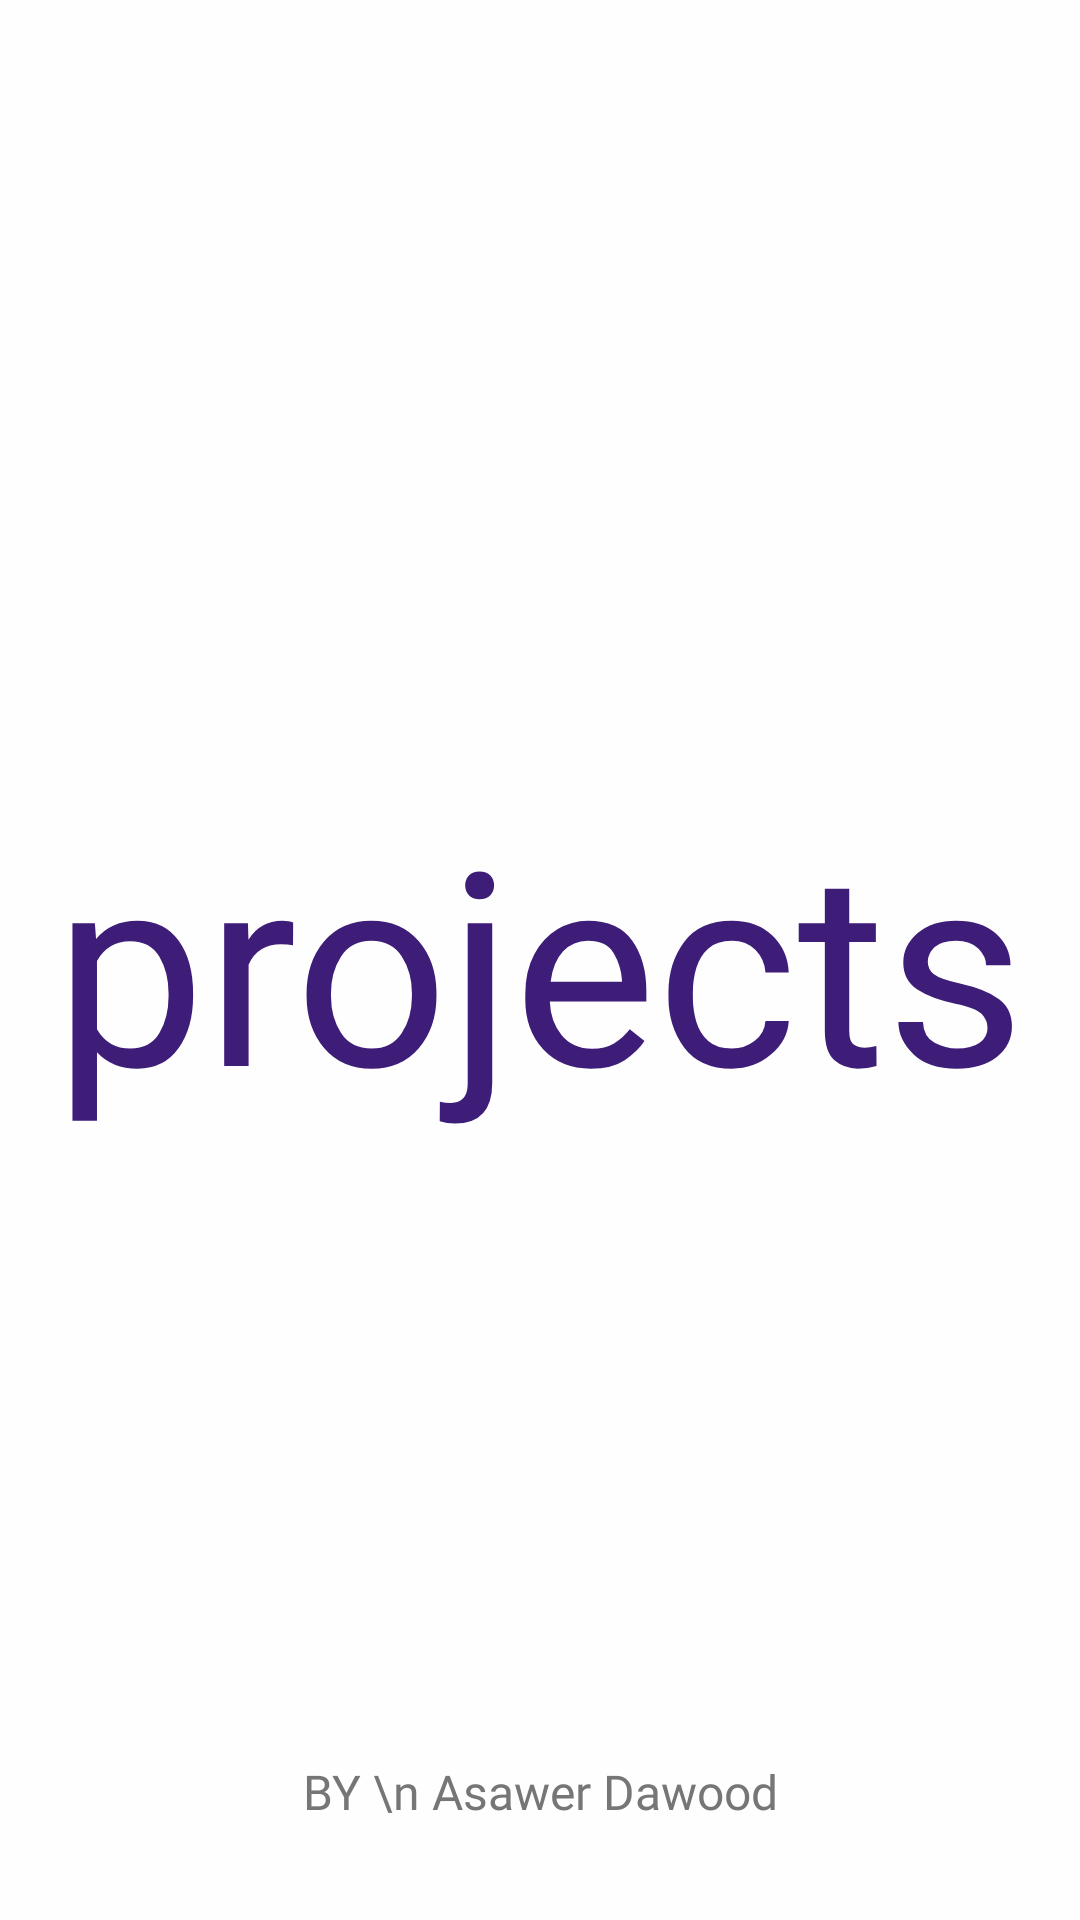

The Android layout XML behind this screen, and the referenced resources:
<!-- AndroidManifest.xml: application theme Theme.مشاريع -->
<!-- res/layout/activity_splash_screen.xml -->
<?xml version="1.0" encoding="utf-8"?>
<androidx.constraintlayout.widget.ConstraintLayout xmlns:android="http://schemas.android.com/apk/res/android"
    xmlns:app="http://schemas.android.com/apk/res-auto"
    xmlns:tools="http://schemas.android.com/tools"
    android:layout_width="match_parent"
    android:layout_height="match_parent"
    tools:context=".SplashScreen"
    android:background="@color/my_color1">

    <TextView
        android:id="@+id/textView"
        android:layout_width="wrap_content"
        android:layout_height="wrap_content"
        android:text="@string/projects"
        app:layout_constraintBottom_toBottomOf="parent"
        app:layout_constraintEnd_toEndOf="parent"
        app:layout_constraintStart_toStartOf="parent"
        app:layout_constraintTop_toTopOf="parent"
        android:textSize="90sp"
        android:textColor="@color/my_color4"
        android:fontFamily="@font/hayah"/>

    <TextView
        android:id="@+id/textView2"
        android:layout_width="wrap_content"
        android:layout_height="wrap_content"
        android:layout_marginBottom="32dp"
        android:text="BY \n Asawer Dawood"
        android:textSize="16sp"
        android:textColor="@color/gray"
        android:textAlignment="center"
        android:fontFamily="@font/droid_arabic"
        app:layout_constraintBottom_toBottomOf="parent"
        app:layout_constraintEnd_toEndOf="parent"
        app:layout_constraintStart_toStartOf="parent" />

</androidx.constraintlayout.widget.ConstraintLayout>
<!-- resources referenced by this layout -->
<resources>
  <color name="gray">#767676</color>
  <color name="my_color1">#FEFEFE</color>
  <color name="my_color4">#3E1D79</color>
  <string name="projects">projects</string>
  <style name="Theme.مشاريع" parent="Theme.MaterialComponents.DayNight.NoActionBar">
          
          <item name="colorPrimary">@color/my_color4</item>
          <item name="colorPrimaryVariant">@color/black</item>
          <item name="colorOnPrimary">@color/white</item>
          
          <item name="colorSecondary">@color/teal_200</item>
          <item name="colorSecondaryVariant">@color/teal_700</item>
          <item name="colorOnSecondary">@color/black</item>
          
          <item name="android:statusBarColor" tools:targetApi="l">?attr/colorPrimaryVariant</item>
          
      </style>
  <color name="black">#121212</color>
  <color name="white">#f0f0f0</color>
  <color name="teal_200">#FF03DAC5</color>
  <color name="teal_700">#FF018786</color>
</resources>
